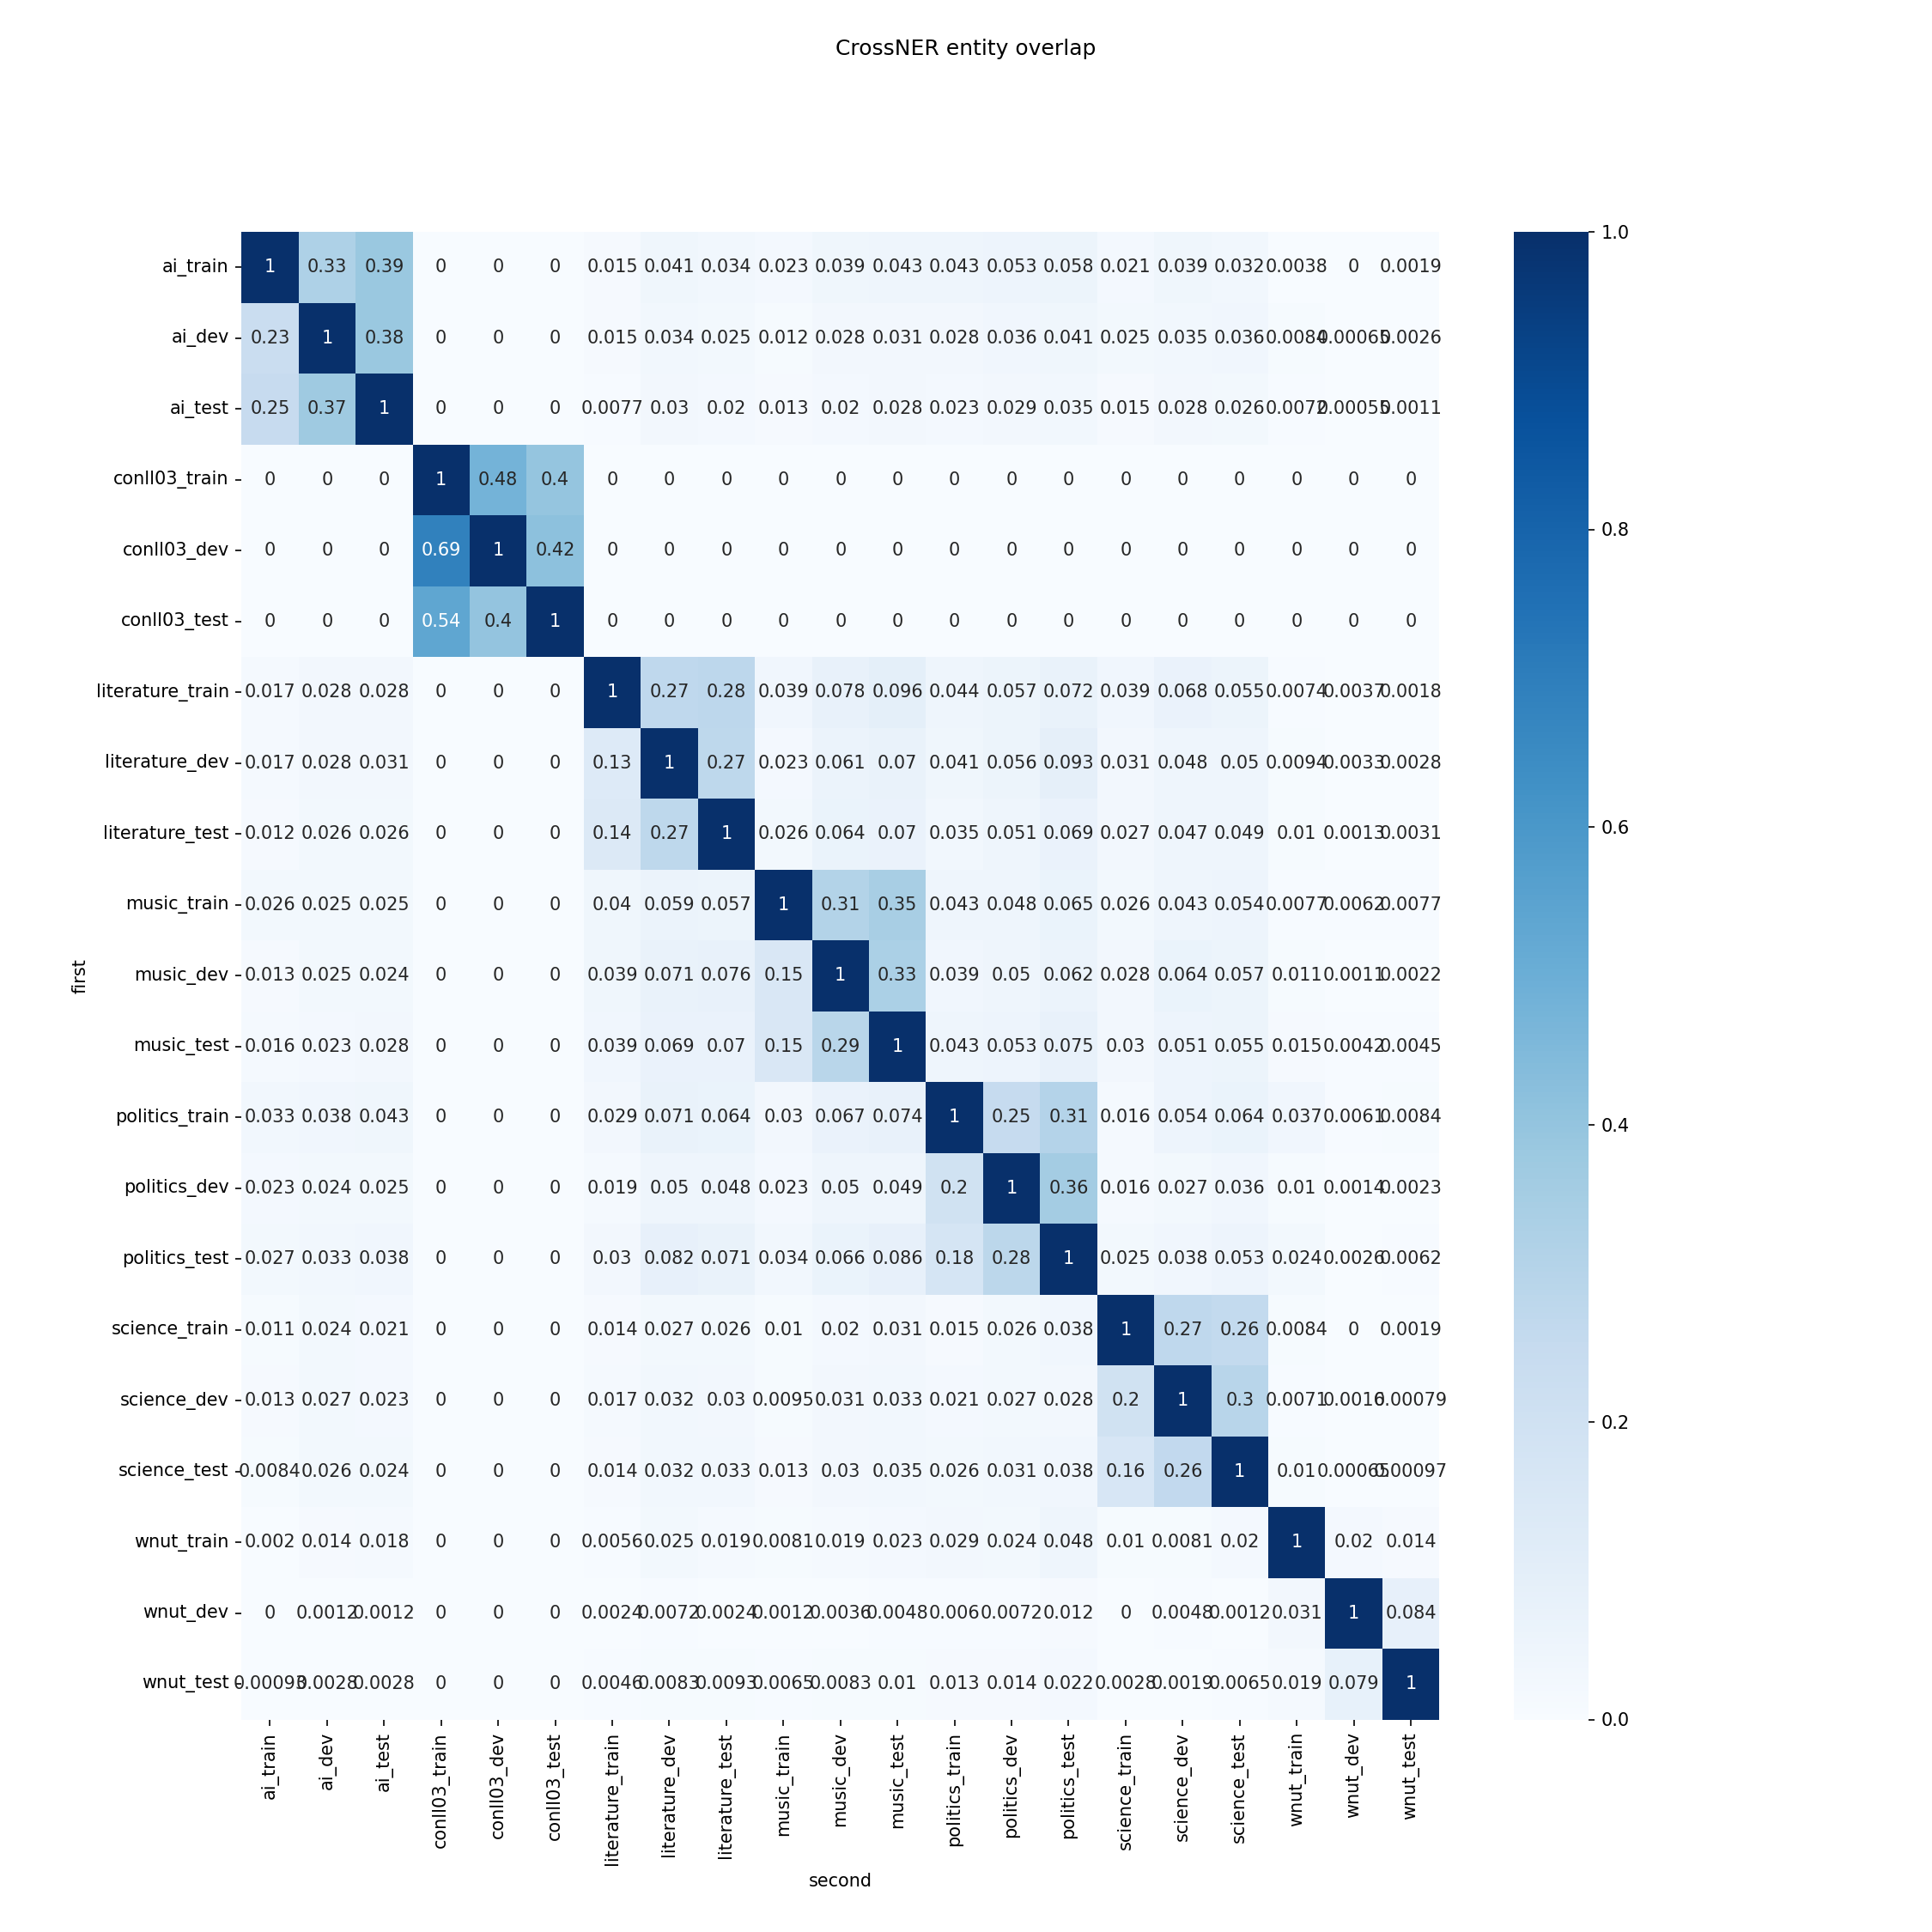

The data file committed next to this chart (first rows):
; Unnamed: 0.2; Unnamed: 0.1; Unnamed: 0; first; second; overlap
0; 0; 0; 0; conll03_train; conll03_train; 1,0
1; 1; 1; 1; conll03_train; conll03_train; 1,0
2; 2; 2; 2; conll03_train; conll03_dev; 0,4799778713987829
3; 3; 3; 3; conll03_dev; conll03_train; 0,68832043083137
4; 4; 4; 4; conll03_train; conll03_test; 0,3969956168347589
5; 5; 5; 5; conll03_test; conll03_train; 0,5364730878186968
6; 6; 6; 6; conll03_train; wnut_train; 0,0
7; 7; 7; 7; wnut_train; conll03_train; 0,0
8; 8; 8; 8; conll03_train; wnut_dev; 0,0
9; 9; 9; 9; wnut_dev; conll03_train; 0,0
10; 10; 10; 10; conll03_train; wnut_test; 0,0
11; 11; 11; 11; wnut_test; conll03_train; 0,0
12; 12; 12; 12; conll03_train; ai_train; 0,0
13; 13; 13; 13; ai_train; conll03_train; 0,0
14; 14; 14; 14; conll03_train; ai_dev; 0,0
15; 15; 15; 15; ai_dev; conll03_train; 0,0
16; 16; 16; 16; conll03_train; ai_test; 0,0
17; 17; 17; 17; ai_test; conll03_train; 0,0
18; 18; 18; 18; conll03_train; literature_train; 0,0
19; 19; 19; 19; literature_train; conll03_train; 0,0
20; 20; 20; 20; conll03_train; literature_dev; 0,0
21; 21; 21; 21; literature_dev; conll03_train; 0,0
22; 22; 22; 22; conll03_train; literature_test; 0,0
23; 23; 23; 23; literature_test; conll03_train; 0,0
24; 24; 24; 24; conll03_train; music_train; 0,0
25; 25; 25; 25; music_train; conll03_train; 0,0
26; 26; 26; 26; conll03_train; music_dev; 0,0
27; 27; 27; 27; music_dev; conll03_train; 0,0
28; 28; 28; 28; conll03_train; music_test; 0,0
29; 29; 29; 29; music_test; conll03_train; 0,0
30; 30; 30; 30; conll03_train; politics_train; 0,0
31; 31; 31; 31; politics_train; conll03_train; 0,0
32; 32; 32; 32; conll03_train; politics_dev; 0,0
33; 33; 33; 33; politics_dev; conll03_train; 0,0
34; 34; 34; 34; conll03_train; politics_test; 0,0
35; 35; 35; 35; politics_test; conll03_train; 0,0
36; 36; 36; 36; conll03_train; science_train; 0,0
37; 37; 37; 37; science_train; conll03_train; 0,0
38; 38; 38; 38; conll03_train; science_dev; 0,0
39; 39; 39; 39; science_dev; conll03_train; 0,0
40; 40; 40; 40; conll03_train; science_test; 0,0
41; 41; 41; 41; science_test; conll03_train; 0,0
42; 42; 42; 42; conll03_dev; conll03_dev; 1,0
43; 43; 43; 43; conll03_dev; conll03_dev; 1,0
44; 44; 44; 44; conll03_dev; conll03_test; 0,4166947155839784
45; 45; 45; 45; conll03_test; conll03_dev; 0,4004957507082153
46; 46; 46; 46; conll03_dev; wnut_train; 0,0
47; 47; 47; 47; wnut_train; conll03_dev; 0,0
48; 48; 48; 48; conll03_dev; wnut_dev; 0,0
49; 49; 49; 49; wnut_dev; conll03_dev; 0,0
50; 50; 50; 50; conll03_dev; wnut_test; 0,0
51; 51; 51; 51; wnut_test; conll03_dev; 0,0
52; 52; 52; 52; conll03_dev; ai_train; 0,0
53; 53; 53; 53; ai_train; conll03_dev; 0,0
54; 54; 54; 54; conll03_dev; ai_dev; 0,0
55; 55; 55; 55; ai_dev; conll03_dev; 0,0
56; 56; 56; 56; conll03_dev; ai_test; 0,0
57; 57; 57; 57; ai_test; conll03_dev; 0,0
58; 58; 58; 58; conll03_dev; literature_train; 0,0
59; 59; 59; 59; literature_train; conll03_dev; 0,0
... 402 more rows
